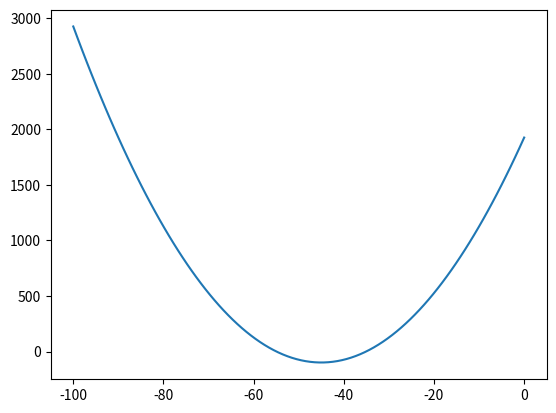

Recreate this plot in Python.
import random
import numpy as np
from matplotlib import pyplot as plt

def kvadraticka_funkce(x):
    return x ** 2 + 90*x + 1926 

def gama(s, k):
    bin_len_m = k
    cisla = [s[i:i+bin_len_m] for i in range(0, len(s), bin_len_m)]
    cisla = [int(i, 2) for i in cisla]
    return cisla

def minf(i_max):
    mn = float("inf")

    for i in range(i_max):
        n = 1
        k = 10

        cisla = "".join([str(random.randint(0, 1)) for _ in range(n*k)])

        gm = int(cisla, 2)

        y = kvadraticka_funkce(gm)
        if y < mn:
            mn = y
    print(mn)

minf(100000)

t = np.linspace(-100, 0, 100)
plt.plot(t, kvadraticka_funkce(t))

plt.show()
